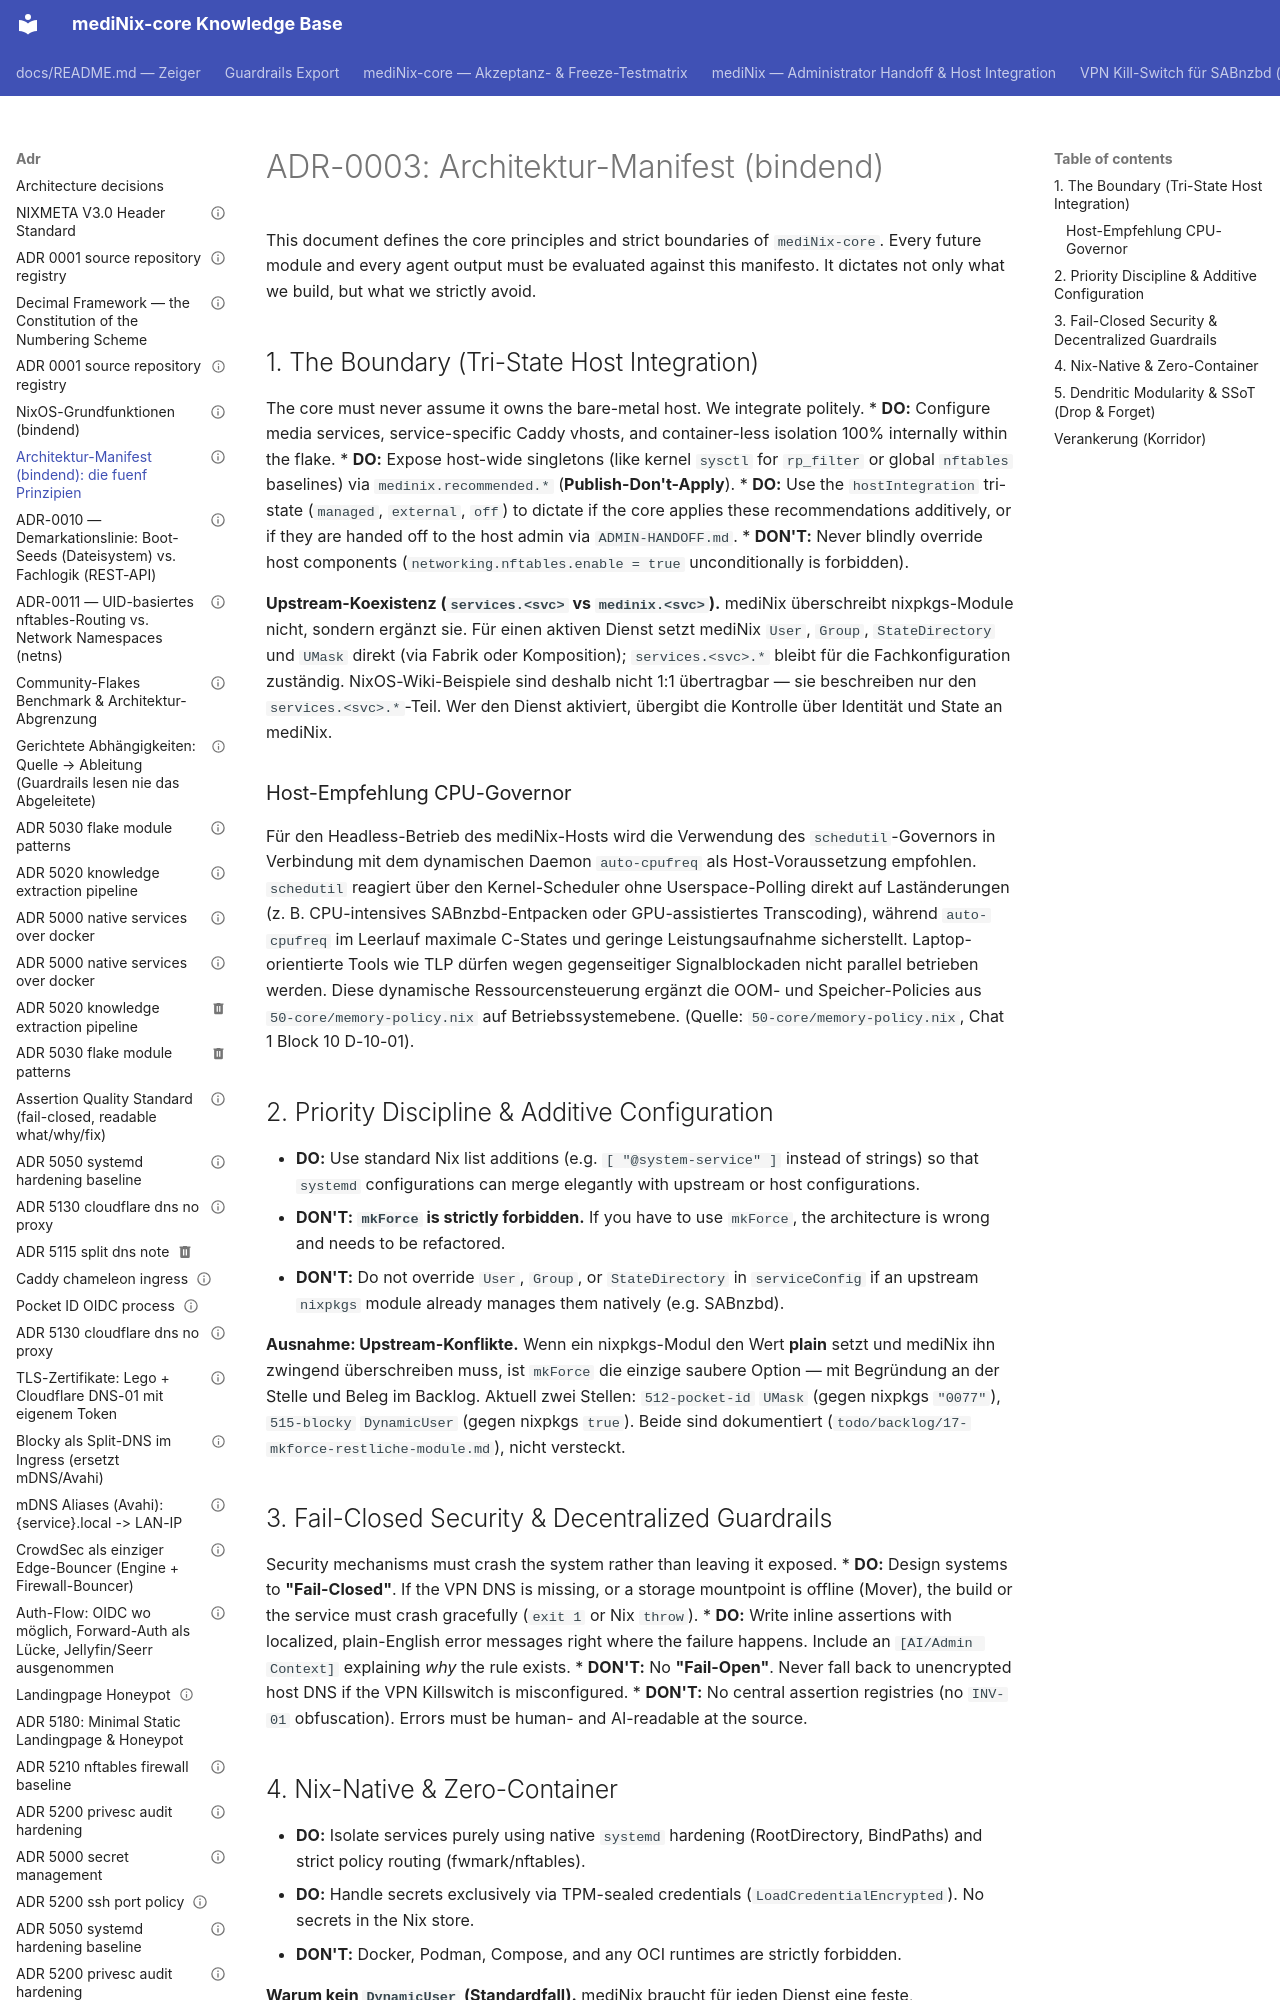

repository: grapefruit89/mediNix-core · page: adr/ADR-0003-architektur-manifest/index.html · generator: mkdocs

---
id: "ADR-0003"
title: "Architektur-Manifest (bindend): die fuenf Prinzipien"
status: active
complexity: 2
last_reviewed: 2026-10-16
links:
  adr: ADR-0000 (Verfassung), ADR-0002 (Grundfunktionen)
---

# ADR-0003: Architektur-Manifest (bindend)

This document defines the core principles and strict boundaries of `mediNix-core`. Every future module and every agent output must be evaluated against this manifesto. It dictates not only what we build, but what we strictly avoid.

## 1. The Boundary (Tri-State Host Integration)
The core must never assume it owns the bare-metal host. We integrate politely.
* **DO:** Configure media services, service-specific Caddy vhosts, and container-less isolation 100% internally within the flake.
* **DO:** Expose host-wide singletons (like kernel `sysctl` for `rp_filter` or global `nftables` baselines) via `medinix.recommended.*` (**Publish-Don't-Apply**).
* **DO:** Use the `hostIntegration` tri-state (`managed`, `external`, `off`) to dictate if the core applies these recommendations additively, or if they are handed off to the host admin via `ADMIN-HANDOFF.md`.
* **DON'T:** Never blindly override host components (`networking.nftables.enable = true` unconditionally is forbidden). 

**Upstream-Koexistenz (`services.<svc>` vs `medinix.<svc>`).** mediNix überschreibt
nixpkgs-Module nicht, sondern ergänzt sie. Für einen aktiven Dienst setzt mediNix `User`,
`Group`, `StateDirectory` und `UMask` direkt (via Fabrik oder Komposition);
`services.<svc>.*` bleibt für die Fachkonfiguration zuständig. NixOS-Wiki-Beispiele sind
deshalb nicht 1:1 übertragbar — sie beschreiben nur den `services.<svc>.*`-Teil. Wer den
Dienst aktiviert, übergibt die Kontrolle über Identität und State an mediNix.

### Host-Empfehlung CPU-Governor
Für den Headless-Betrieb des mediNix-Hosts wird die Verwendung des `schedutil`-Governors in Verbindung mit dem dynamischen Daemon `auto-cpufreq` als Host-Voraussetzung empfohlen. `schedutil` reagiert über den Kernel-Scheduler ohne Userspace-Polling direkt auf Laständerungen (z. B. CPU-intensives SABnzbd-Entpacken oder GPU-assistiertes Transcoding), während `auto-cpufreq` im Leerlauf maximale C-States und geringe Leistungsaufnahme sicherstellt. Laptop-orientierte Tools wie TLP dürfen wegen gegenseitiger Signalblockaden nicht parallel betrieben werden. Diese dynamische Ressourcensteuerung ergänzt die OOM- und Speicher-Policies aus `50-core/memory-policy.nix` auf Betriebssystemebene. (Quelle: `50-core/memory-policy.nix`, Chat 1 Block 10 D-10-01).
